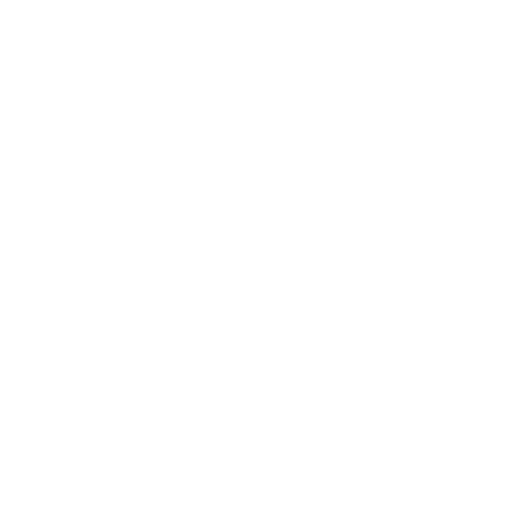
t = 0.00 s
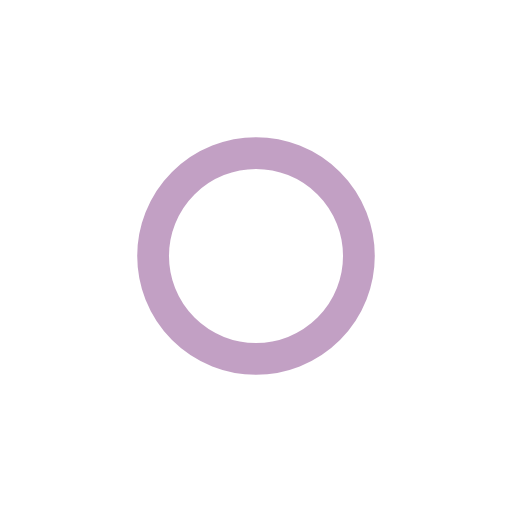
t = 0.50 s
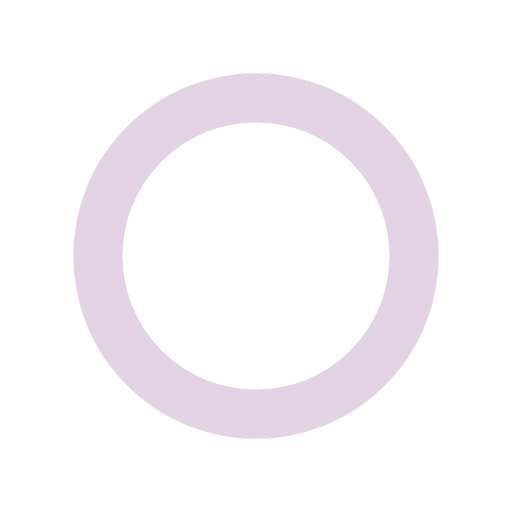
t = 1.00 s
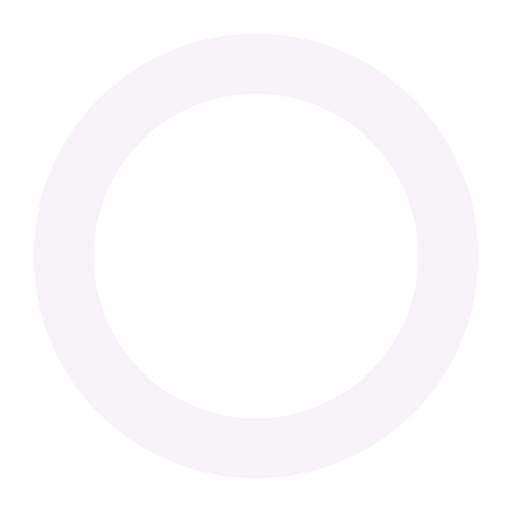
t = 1.50 s

The animated SVG that drew these frames (rendered in a browser with its animation timeline set to each time). Animation: 3 SMIL elements (animate=3); one cycle of 2.00 s, repeats indefinitely.

<svg xmlns='http://www.w3.org/2000/svg' viewBox='0 0 200 200'><circle fill='none' stroke-opacity='1' stroke='#864389' stroke-width='.5' cx='100' cy='100' r='0'><animate attributeName='r' calcMode='spline' dur='2' values='1;80' keyTimes='0;1' keySplines='0 .2 .5 1' repeatCount='indefinite'></animate><animate attributeName='stroke-width' calcMode='spline' dur='2' values='0;25' keyTimes='0;1' keySplines='0 .2 .5 1' repeatCount='indefinite'></animate><animate attributeName='stroke-opacity' calcMode='spline' dur='2' values='1;0' keyTimes='0;1' keySplines='0 .2 .5 1' repeatCount='indefinite'></animate></circle></svg>
